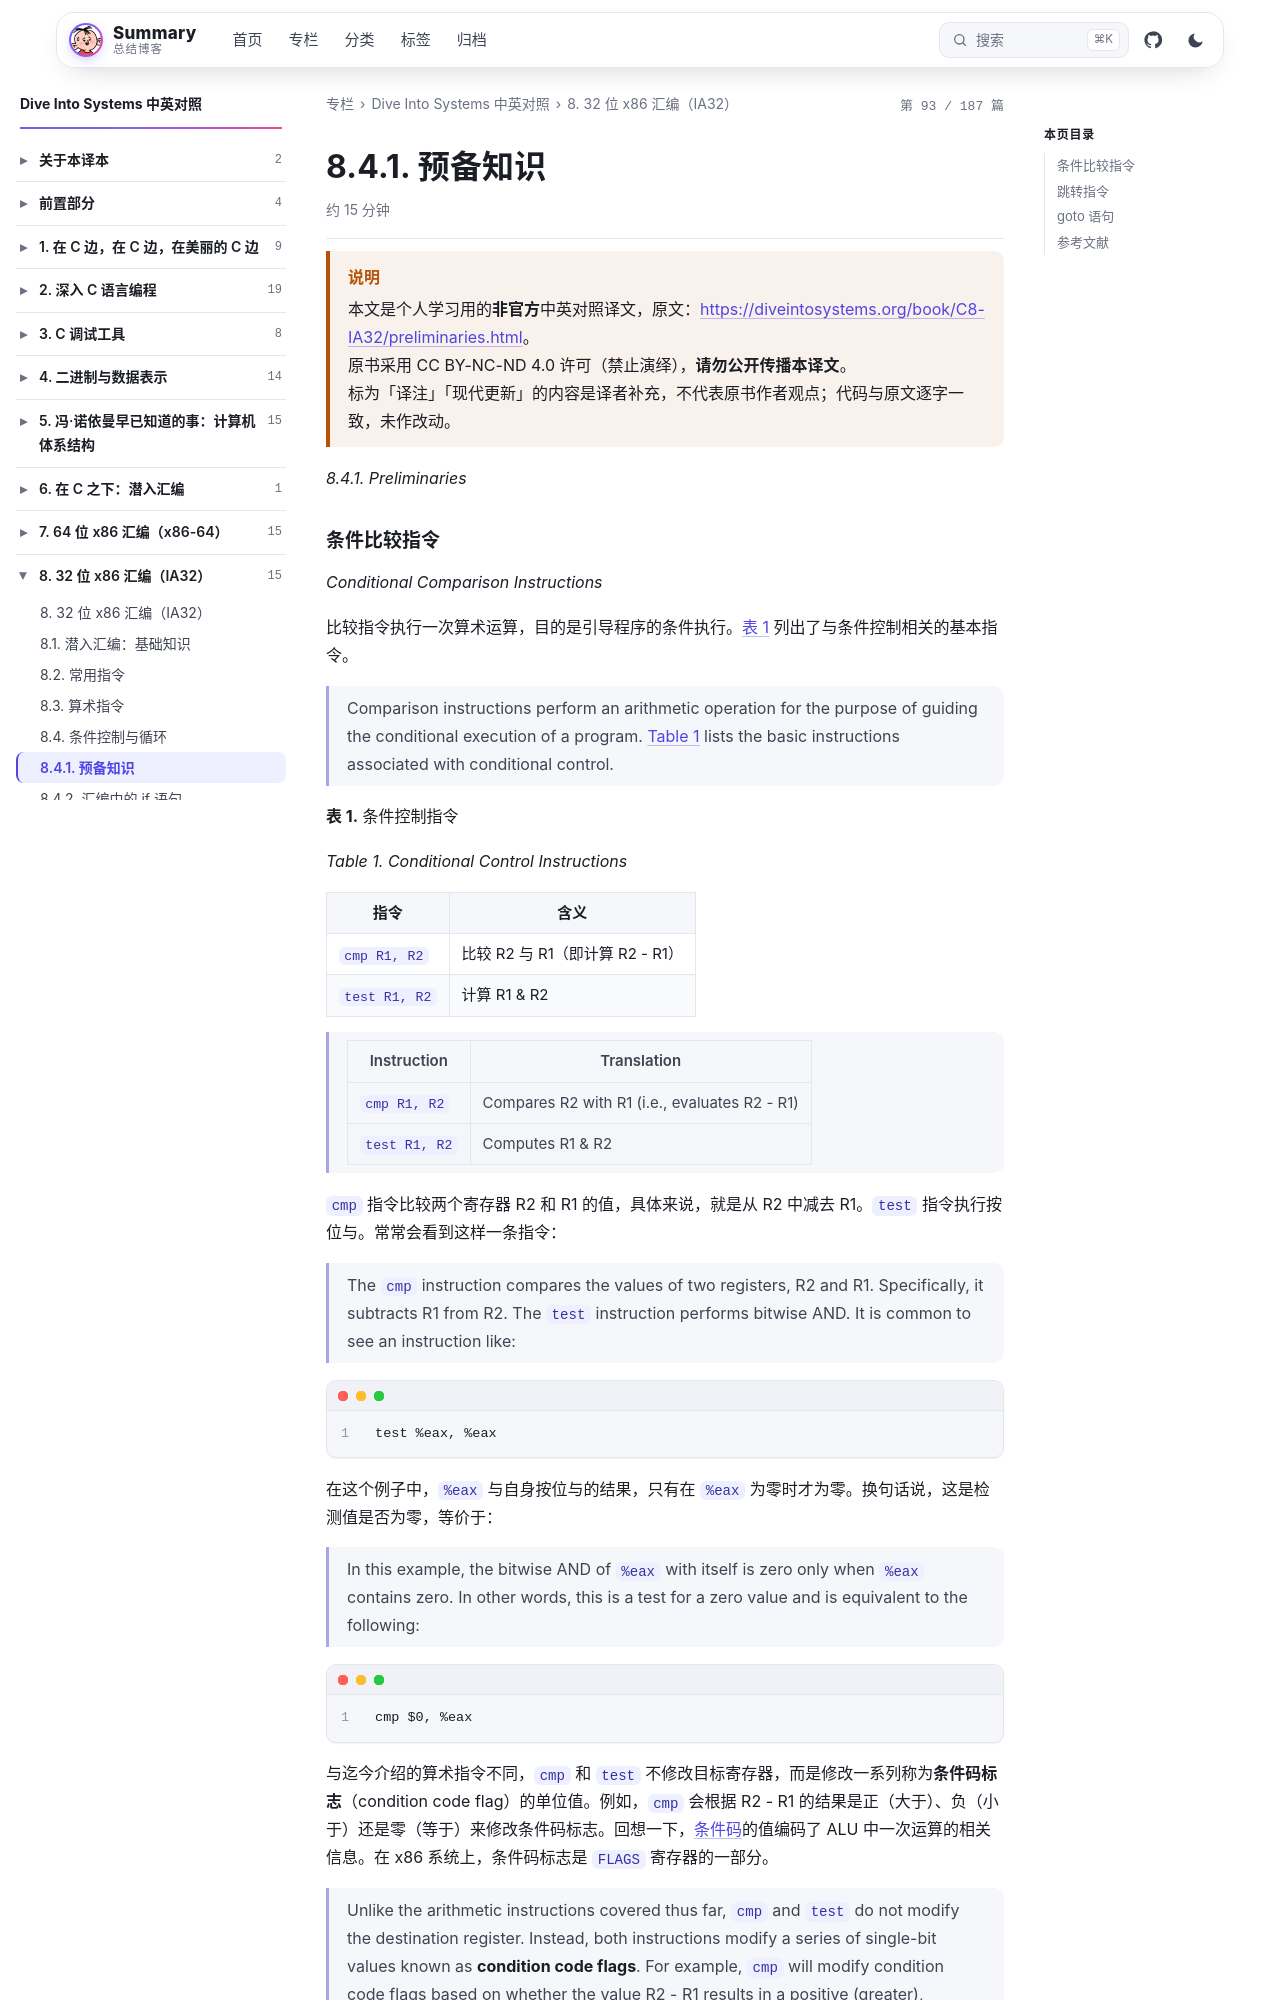

repository: wenPKtalk/wenpktalk.github.io · page: dive-into-systems/C8-IA32/8.4.1-preliminaries.html · generator: jekyll

---
title: "8.4.1. 预备知识"
original: https://diveintosystems.org/book/C8-IA32/preliminaries.html
credit: "Dive Into Systems (Suzanne J. Matthews, Tia Newhall, Kevin C. Webb)"
license: "CC BY-NC-ND 4.0 — 原书版权归作者所有"
book: dive-into-systems
chapter: C8-IA32
order: 6
disableNunjucks: true
---

> [!WARNING] 说明
> 本文是个人学习用的**非官方**中英对照译文，原文：<https://diveintosystems.org/book/C8-IA32/preliminaries.html>。
> 原书采用 CC BY-NC-ND 4.0 许可（禁止演绎），**请勿公开传播本译文**。
> 标为「译注」「现代更新」的内容是译者补充，不代表原书作者观点；代码与原文逐字一致，未作改动。


*8.4.1. Preliminaries*
